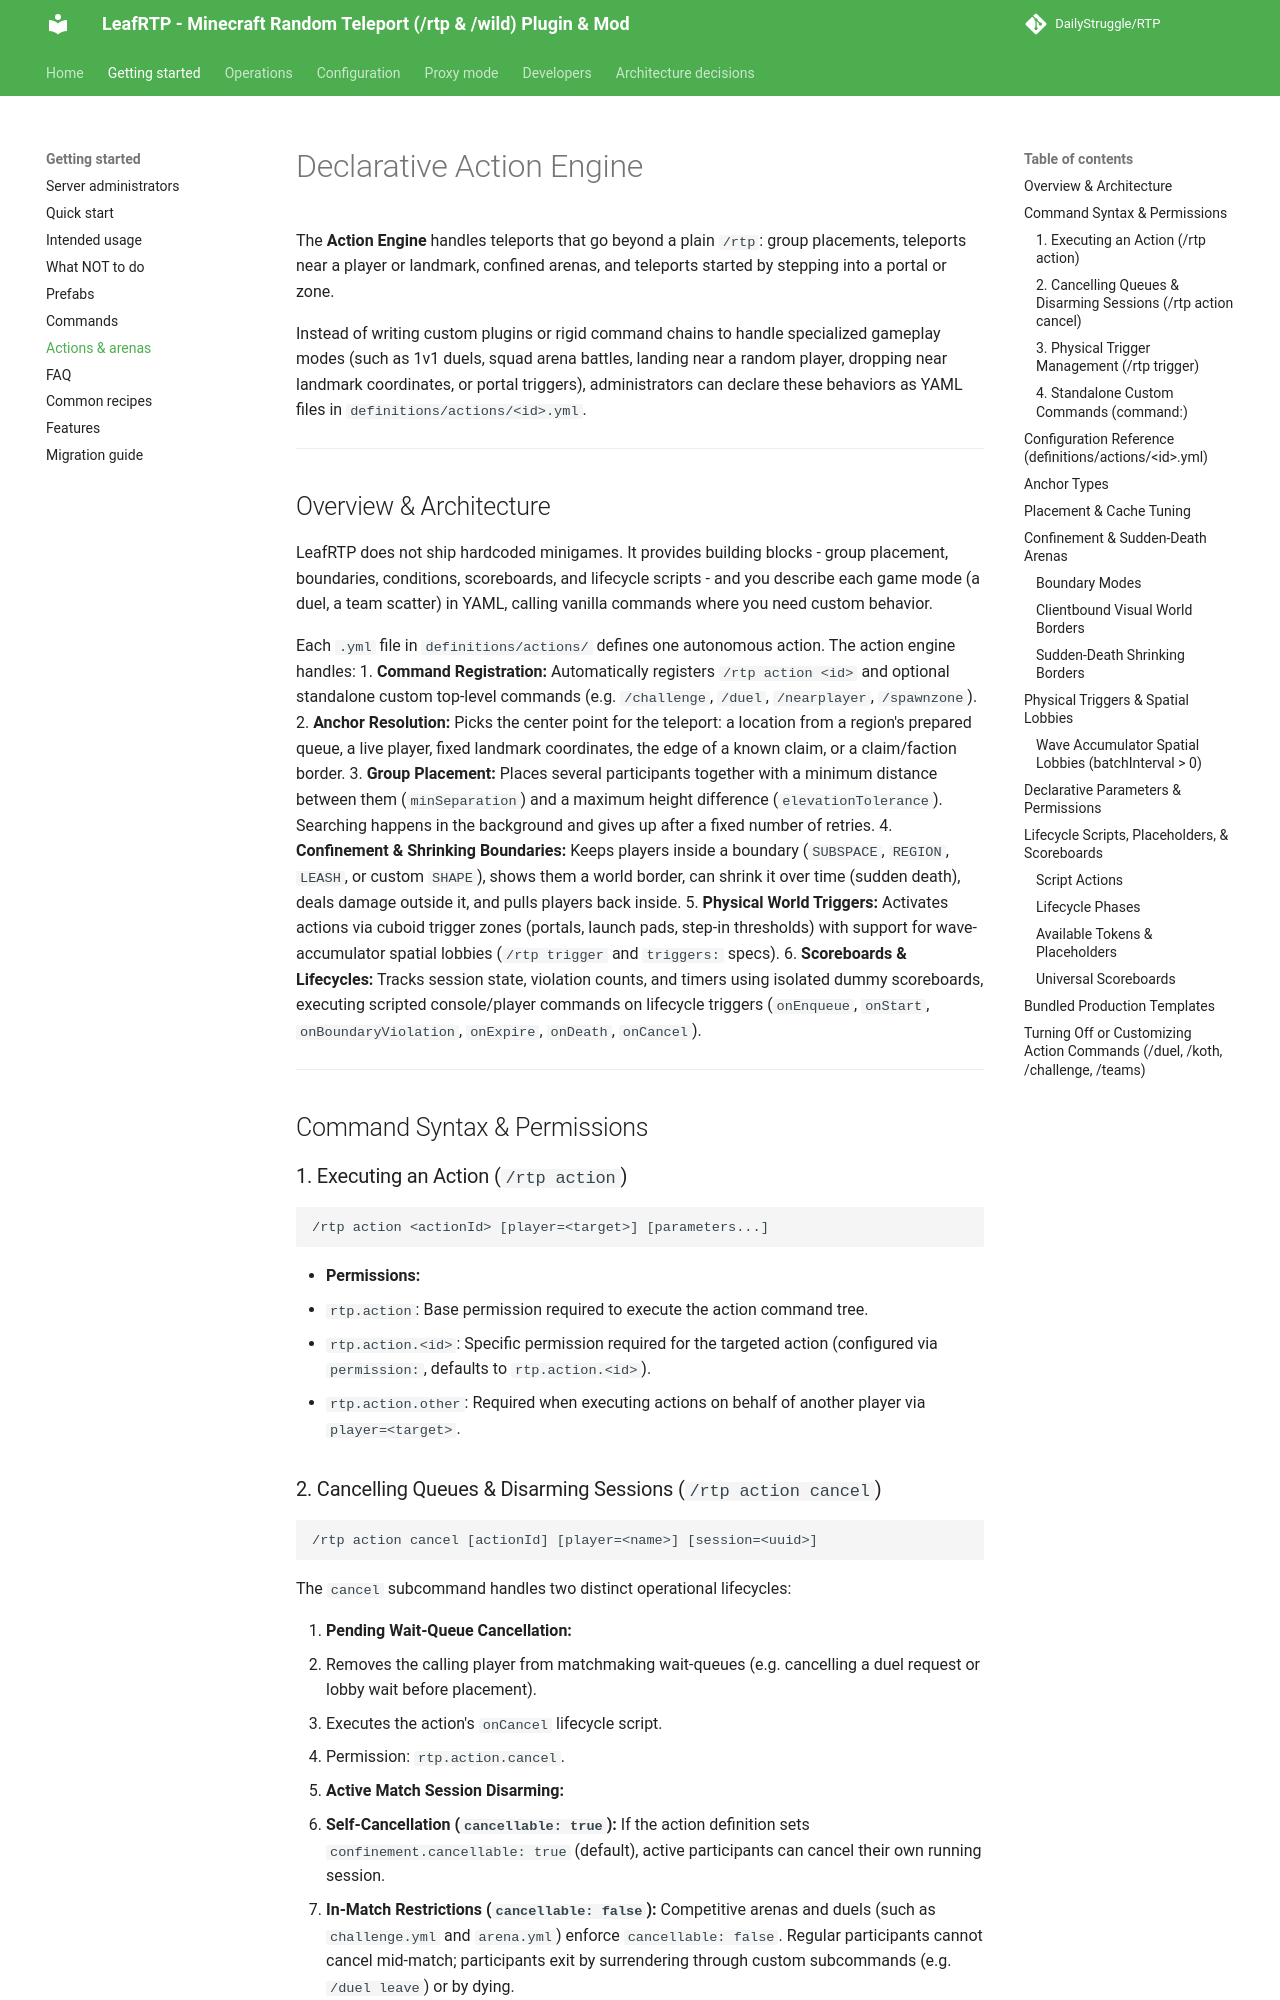

repository: DailyStruggle/RTP · page: admin/ACTIONS/index.html · generator: mkdocs

# Declarative Action Engine

The **Action Engine** handles teleports that go beyond a plain `/rtp`: group placements, teleports near a player or landmark, confined arenas, and teleports started by stepping into a portal or zone.

Instead of writing custom plugins or rigid command chains to handle specialized gameplay modes (such as 1v1 duels, squad arena battles, landing near a random player, dropping near landmark coordinates, or portal triggers), administrators can declare these behaviors as YAML files in `definitions/actions/<id>.yml`.

---

## Overview & Architecture

LeafRTP does not ship hardcoded minigames. It provides building blocks - group placement, boundaries, conditions, scoreboards, and lifecycle scripts - and you describe each game mode (a duel, a team scatter) in YAML, calling vanilla commands where you need custom behavior.

Each `.yml` file in `definitions/actions/` defines one autonomous action. The action engine handles:
1. **Command Registration:** Automatically registers `/rtp action <id>` and optional standalone custom top-level commands (e.g. `/challenge`, `/duel`, `/nearplayer`, `/spawnzone`).
2. **Anchor Resolution:** Picks the center point for the teleport: a location from a region's prepared queue, a live player, fixed landmark coordinates, the edge of a known claim, or a claim/faction border.
3. **Group Placement:** Places several participants together with a minimum distance between them (`minSeparation`) and a maximum height difference (`elevationTolerance`). Searching happens in the background and gives up after a fixed number of retries.
4. **Confinement & Shrinking Boundaries:** Keeps players inside a boundary (`SUBSPACE`, `REGION`, `LEASH`, or custom `SHAPE`), shows them a world border, can shrink it over time (sudden death), deals damage outside it, and pulls players back inside.
5. **Physical World Triggers:** Activates actions via cuboid trigger zones (portals, launch pads, step-in thresholds) with support for wave-accumulator spatial lobbies (`/rtp trigger` and `triggers:` specs).
6. **Scoreboards & Lifecycles:** Tracks session state, violation counts, and timers using isolated dummy scoreboards, executing scripted console/player commands on lifecycle triggers (`onEnqueue`, `onStart`, `onBoundaryViolation`, `onExpire`, `onDeath`, `onCancel`).

---

## Command Syntax & Permissions

### 1. Executing an Action (`/rtp action`)

```text
/rtp action <actionId> [player=<target>] [parameters...]
```

* **Permissions:**
  * `rtp.action`: Base permission required to execute the action command tree.
  * `rtp.action.<id>`: Specific permission required for the targeted action (configured via `permission:`, defaults to `rtp.action.<id>`).
  * `rtp.action.other`: Required when executing actions on behalf of another player via `player=<target>`.
